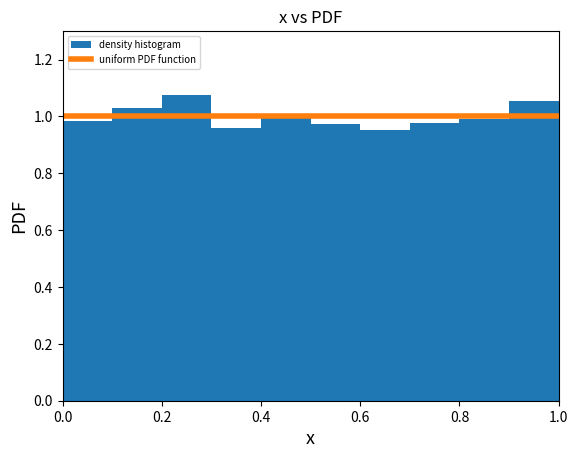

The matplotlib source for this figure:
#!/usr/bin/env python3
# -*- coding: utf-8 -*-
"""
Created on Wed May 20 20:18:32 2020

[redacted]
"""

import numpy as np
import matplotlib.pyplot as plt
import time

def f(x):
    return 1+0*x #uniform PDF function

z=np.linspace(0,1,100)
start = time.time()
x=np.random.rand(10000) #10000 random numbers between 0 and 1
t1=time.time() - start #time taken for generating 10000 random no
print('Time taken =',t1) #printing the result

plt.hist(x,range=(0.0,1.0),density=True,label='density histogram') #plotting histogram
plt.plot(z,f(z),linewidth=4,label='uniform PDF function') #plotting uniform PDF function

plt.xlim(0,1) #range of x axis
plt.ylim(0,1.3) #range of y axis
plt.title('x vs PDF') #title of the graph
plt.xlabel('x', fontsize=13) #label of x axis
plt.ylabel('PDF', fontsize=13) #label of y axis
plt.legend(fontsize=7,loc='upper left')
plt.show()